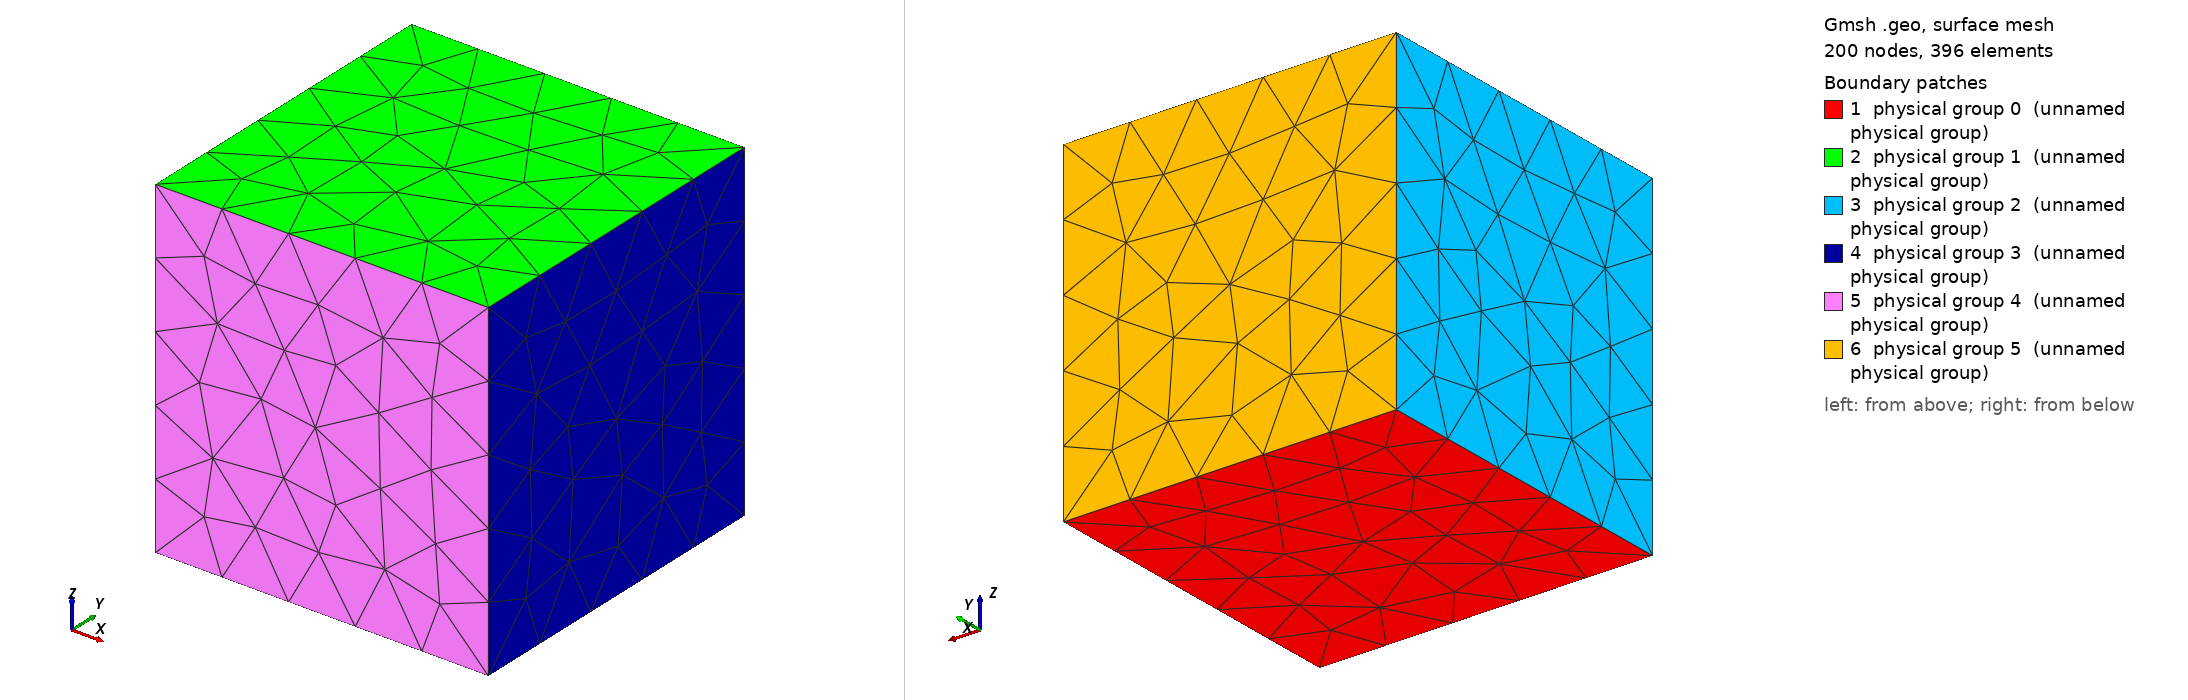

Gmsh geometry script, surface-meshed: 200 nodes, 396 surface elements. Boundary patches (legend numbers): 1 physical group 0 (unnamed physical group), 2 physical group 1 (unnamed physical group), 3 physical group 2 (unnamed physical group), 4 physical group 3 (unnamed physical group), 5 physical group 4 (unnamed physical group), 6 physical group 5 (unnamed physical group). Left view from above one corner, right view from below the opposite corner. Legend entries are the model's physical surfaces. The drawing asked Gmsh for element sizes between 1% and 20% of the model's largest extent; the script's own settings can give other sizes.

=== Cube3D_1.geo (drawn) ===
cl = 0.5;
Point(1) = {-1, -1, -1, cl};
Point(2) = { 1, -1, -1, cl};
Point(3) = { 1,  1, -1, cl};
Point(4) = {-1,  1, -1, cl};
Point(5) = {-1, -1,  1, cl};
Point(6) = { 1, -1,  1, cl};
Point(7) = { 1,  1,  1, cl};
Point(8) = {-1,  1,  1, cl};
Line(1) = {1, 2};  // bordo "basso" y=-1, z=-1
Line(2) = {2, 3};  
Line(3) = {3, 4};
Line(4) = {4, 1};
Line(5) = {5, 6};  // bordo "alto"  y=-1, z=+1
Line(6) = {6, 7};
Line(7) = {7, 8};
Line(8) = {8, 5};
Line(9)  = {1, 5}; // collegamenti verticali x=-1
Line(10) = {2, 6}; // collegamenti verticali x=+1
Line(11) = {3, 7};
Line(12) = {4, 8};
Line Loop(13) = {1, 2, 3, 4};
Plane Surface(1) = {13};
Line Loop(14) = {5, 6, 7, 8};
Plane Surface(2) = {14};
Line Loop(15) = {-4, 12, 8, -9};
Plane Surface(3) = {15};
Line Loop(16) = {2, 11, -6, -10};
Plane Surface(4) = {16};
Line Loop(17) = {1, 10, -5, -9};
Plane Surface(5) = {17};
Line Loop(18) = {-3, 11, 7, -12};
Plane Surface(6) = {18};
Surface Loop(19) = {1, 2, 3, 4, 5, 6};
Volume(1) = {19};
Physical Surface(0) = {1}; // z = -1
Physical Surface(1) = {2}; // z = +1
Physical Surface(2) = {3}; // x = -1
Physical Surface(3) = {4}; // x = +1
Physical Surface(4) = {5}; // y = -1
Physical Surface(5) = {6}; // y = +1
Physical Volume(1) = {1};
